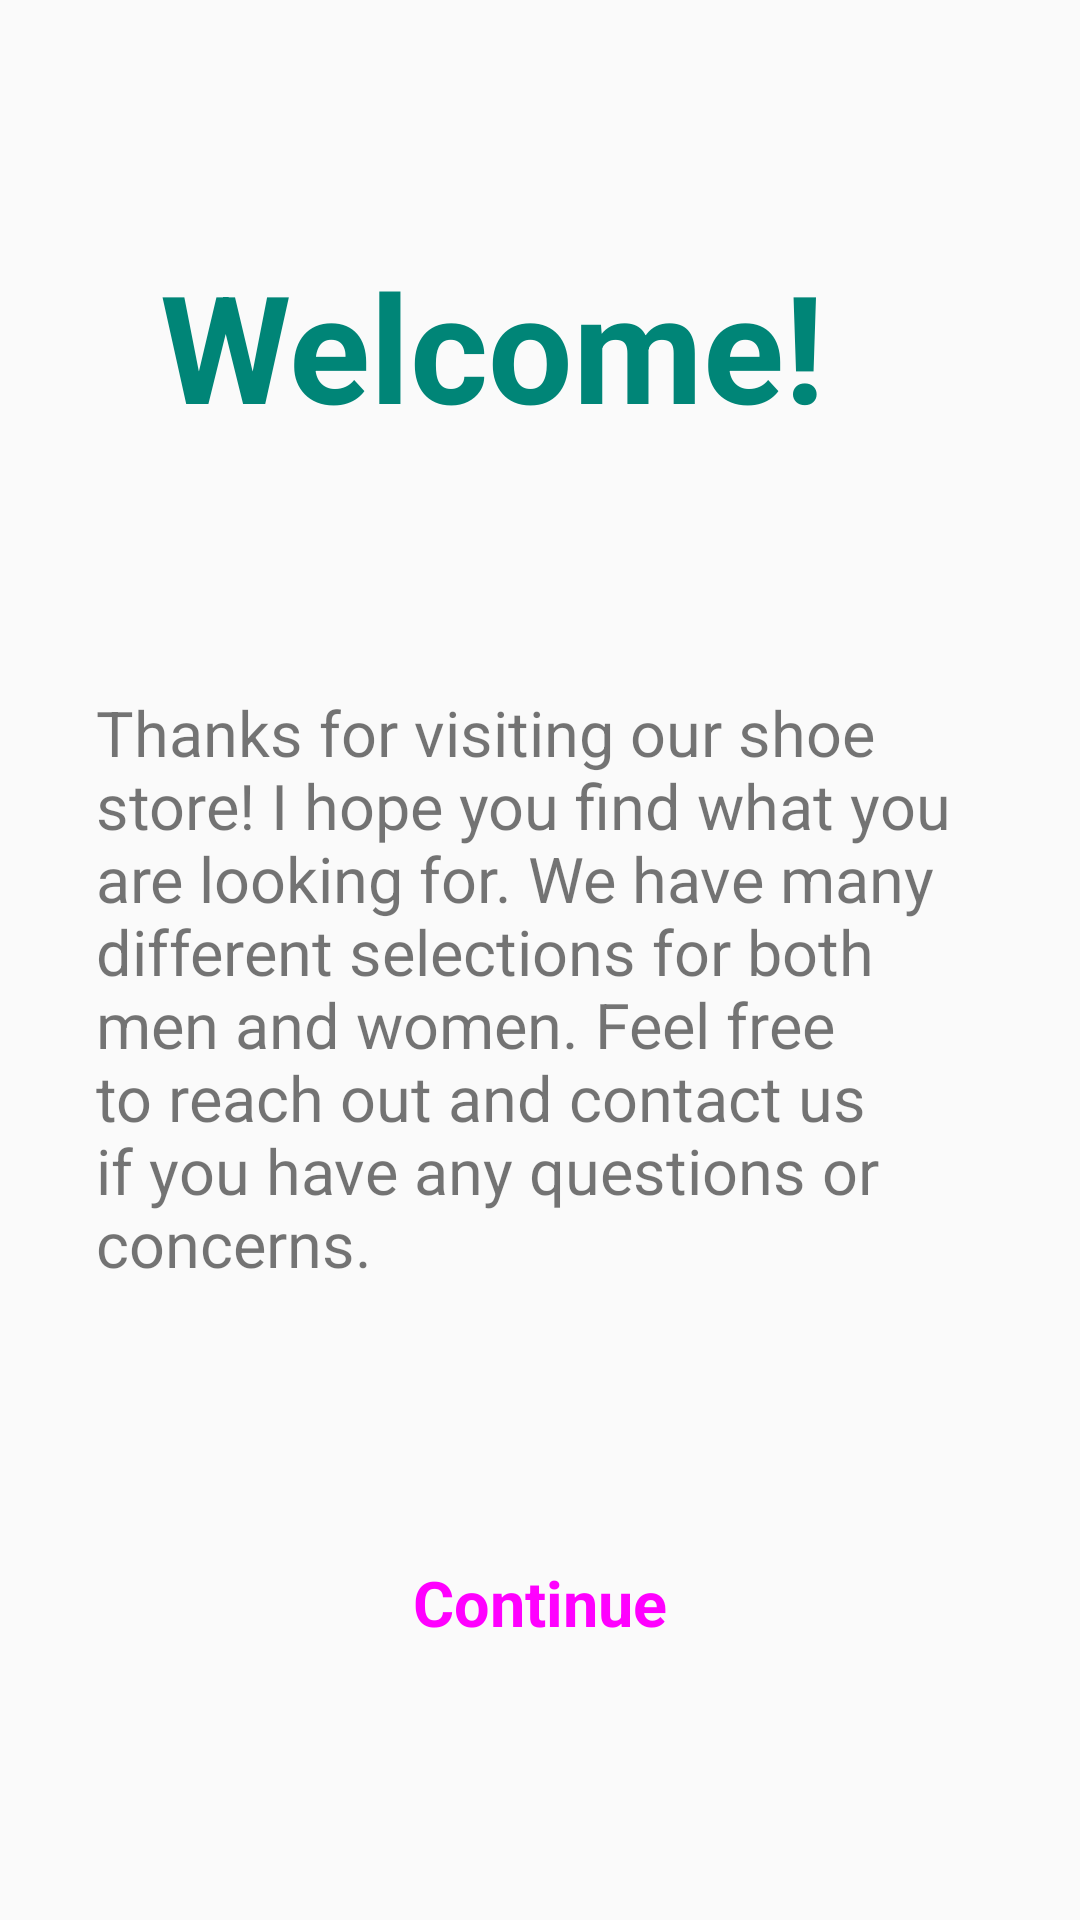

Produce the Android XML layout that renders to this screen, including the resource entries it uses.
<!-- AndroidManifest.xml: application theme AppTheme.NoActionBar -->
<!-- res/layout/fragment_welcome.xml -->
<?xml version="1.0" encoding="utf-8"?>
<androidx.constraintlayout.widget.ConstraintLayout xmlns:android="http://schemas.android.com/apk/res/android"
    xmlns:app="http://schemas.android.com/apk/res-auto"
    xmlns:tools="http://schemas.android.com/tools"
    android:id="@+id/welcome_ConstraintLayout"
    android:layout_width="match_parent"
    android:layout_height="match_parent"
    android:label="Welcome"
    tools:context=".welcome">

    <TextView
        android:id="@+id/welcome_title"
        style="@style/app_Title"
        android:layout_width="wrap_content"
        android:layout_height="wrap_content"
        android:layout_marginEnd="32dp"
        android:text="@string/welcome_Title"
        android:textColor="@color/colorPrimary"
        android:textStyle="bold"
        app:layout_constraintBottom_toTopOf="@+id/welcome_Text"
        app:layout_constraintEnd_toEndOf="parent"
        app:layout_constraintHorizontal_bias="0.5"
        app:layout_constraintStart_toStartOf="parent"
        app:layout_constraintTop_toTopOf="parent" />

    <TextView
        android:id="@+id/welcome_Text"
        android:layout_width="0dp"
        android:layout_height="wrap_content"
        android:layout_marginStart="32dp"
        android:layout_marginEnd="32dp"
        android:text="@string/welcome_Text"
        android:textSize="21sp"
        app:layout_constraintBottom_toTopOf="@+id/welcome_button"
        app:layout_constraintEnd_toEndOf="parent"
        app:layout_constraintStart_toStartOf="parent"
        app:layout_constraintTop_toBottomOf="@+id/welcome_title" />

    <Button
        android:id="@+id/welcome_button"
        style="@style/Widget.MaterialComponents.Button"
        android:layout_width="wrap_content"
        android:layout_height="wrap_content"
        android:text="@string/welcome_button"
        android:textSize="21sp"
        android:textStyle="bold"
        app:layout_constraintBottom_toBottomOf="parent"
        app:layout_constraintEnd_toEndOf="parent"
        app:layout_constraintHorizontal_bias="0.5"
        app:layout_constraintStart_toStartOf="parent"
        app:layout_constraintTop_toBottomOf="@+id/welcome_Text" />
</androidx.constraintlayout.widget.ConstraintLayout>
<!-- resources referenced by this layout -->
<resources>
  <color name="colorPrimary">#008577</color>
  <string name="welcome_Text">Thanks for visiting our shoe store! I hope you find what you are looking for. We have many different selections for both men and women. Feel free to reach out and contact us if you have any questions or concerns.</string>
  <string name="welcome_Title">Welcome!</string>
  <string name="welcome_button">Continue</string>
  <style name="app_Title">
          <item name="android:layout_width">wrap_content</item>
          <item name="android:layout_height">wrap_content</item>
          <item name="android:textColor">@color/colorPrimary</item>
          <item name="android:textSize">50sp</item>
          <item name="android:textStyle">bold</item>
      </style>
  <style name="AppTheme.NoActionBar">
          <item name="windowActionBar">false</item>
          <item name="windowNoTitle">true</item>
      </style>
</resources>
